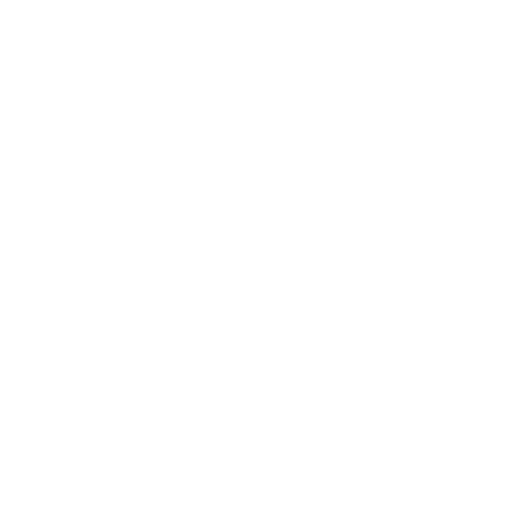
t = 0.00 s
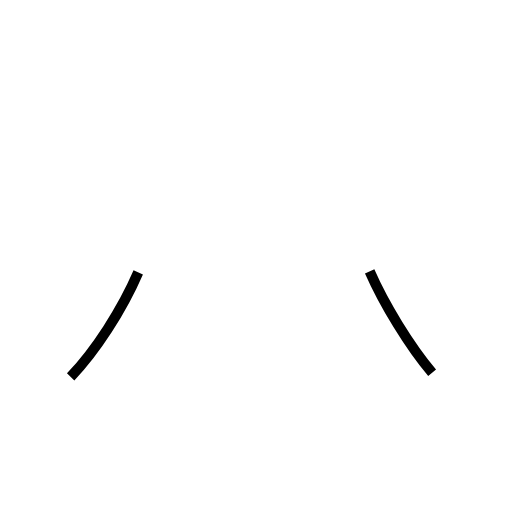
t = 0.72 s
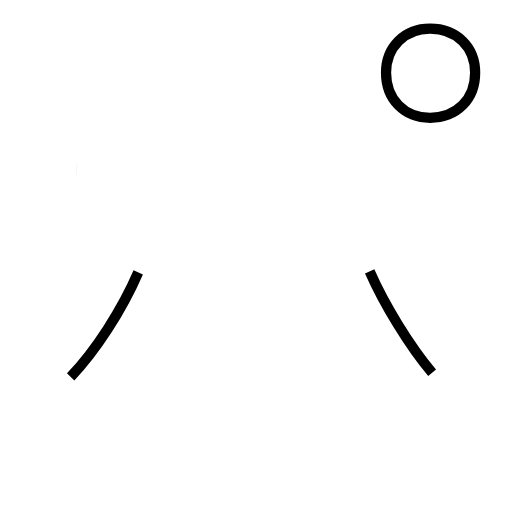
t = 1.54 s
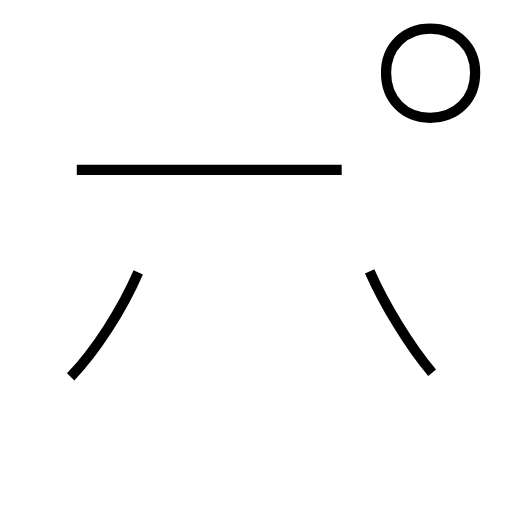
t = 2.32 s
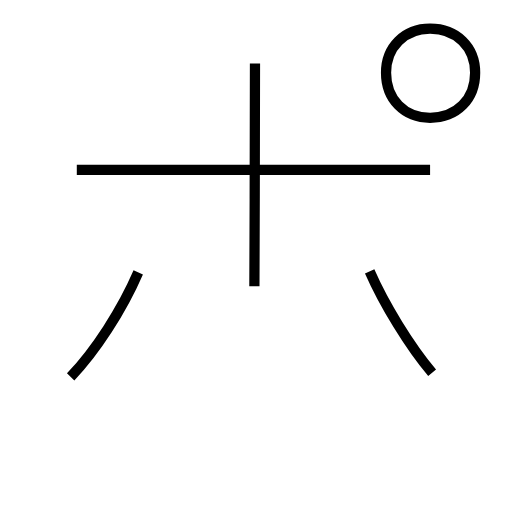
t = 3.23 s
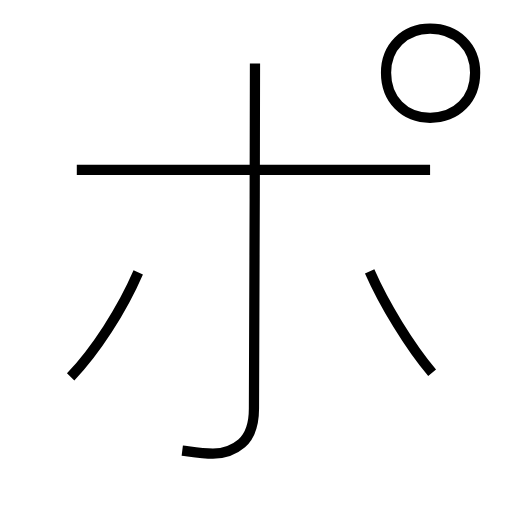
t = 3.88 s

The animated SVG that drew these frames (rendered in a browser with its animation timeline set to each time). Animation: 5 SMIL elements (animate=5); one cycle of 3.88 s.

<?xml version='1.0' encoding='utf-8'?>
<svg viewBox="0.0 -6.0 50.0 50.0" version="1.1" xmlns="http://www.w3.org/2000/svg"><rect x="-1000" y="-1000" width="2000" height="2000" stroke="white" fill="white" /><g style="fill:none;stroke:#000000;stroke-width:1"><path d="M 6.9 -7.2 C 9.3 -9.7 11.9 -13.7 13.5 -17.4 " transform="translate(0.0 38.0)" stroke-dasharray="12.205125670874732" stroke-dashoffset="12.205125670874732"><animate attributeName="stroke-dashoffset" from="12.205125670874732" to="0" dur="0.36615377012624195s" begin="0s" fill="freeze" /></path><path d="M 42.2 -7.6 C 40.0 -10.2 37.5 -14.3 36.1 -17.5 " transform="translate(0.0 38.0)" stroke-dasharray="11.662002210314823" stroke-dashoffset="11.662002210314823"><animate attributeName="stroke-dashoffset" from="11.662002210314823" to="0" dur="0.34986006630944466s" begin="0.36615377012624195s" fill="freeze" /></path><path d="M 42.0 -32.5 C 39.5 -32.5 37.7 -34.3 37.7 -36.9 C 37.7 -39.4 39.5 -41.2 42.0 -41.2 C 44.6 -41.2 46.4 -39.4 46.4 -36.9 C 46.4 -34.3 44.6 -32.5 42.0 -32.5 Z " transform="translate(0.0 38.0)" stroke-dasharray="27.59622086128833" stroke-dashoffset="27.59622086128833"><animate attributeName="stroke-dashoffset" from="27.59622086128833" to="0" dur="0.8278866258386499s" begin="0.7160138364356866s" fill="freeze" /></path><path d="M 7.5 -27.4 L 42.0 -27.4 " transform="translate(0.0 38.0)" stroke-dasharray="34.5" stroke-dashoffset="34.5"><animate attributeName="stroke-dashoffset" from="34.5" to="0" dur="1.035s" begin="1.5439004622743364s" fill="freeze" /></path><path d="M 24.9 -37.8 C 24.9 -26.6 24.8 -6.7 24.8 -4.1 C 24.8 -2.6 24.4 -1.4 23.6 -0.7 C 22.9 -0.1 21.9 0.3 20.8 0.3 C 19.7 0.3 18.6 0.1 17.8 0.0" transform="translate(0.0 38.0)" stroke-dasharray="43.467633433966355" stroke-dashoffset="43.467633433966355"><animate attributeName="stroke-dashoffset" from="43.467633433966355" to="0" dur="1.3040290030189907s" begin="2.578900462274336s" fill="freeze" /></path></g></svg>
